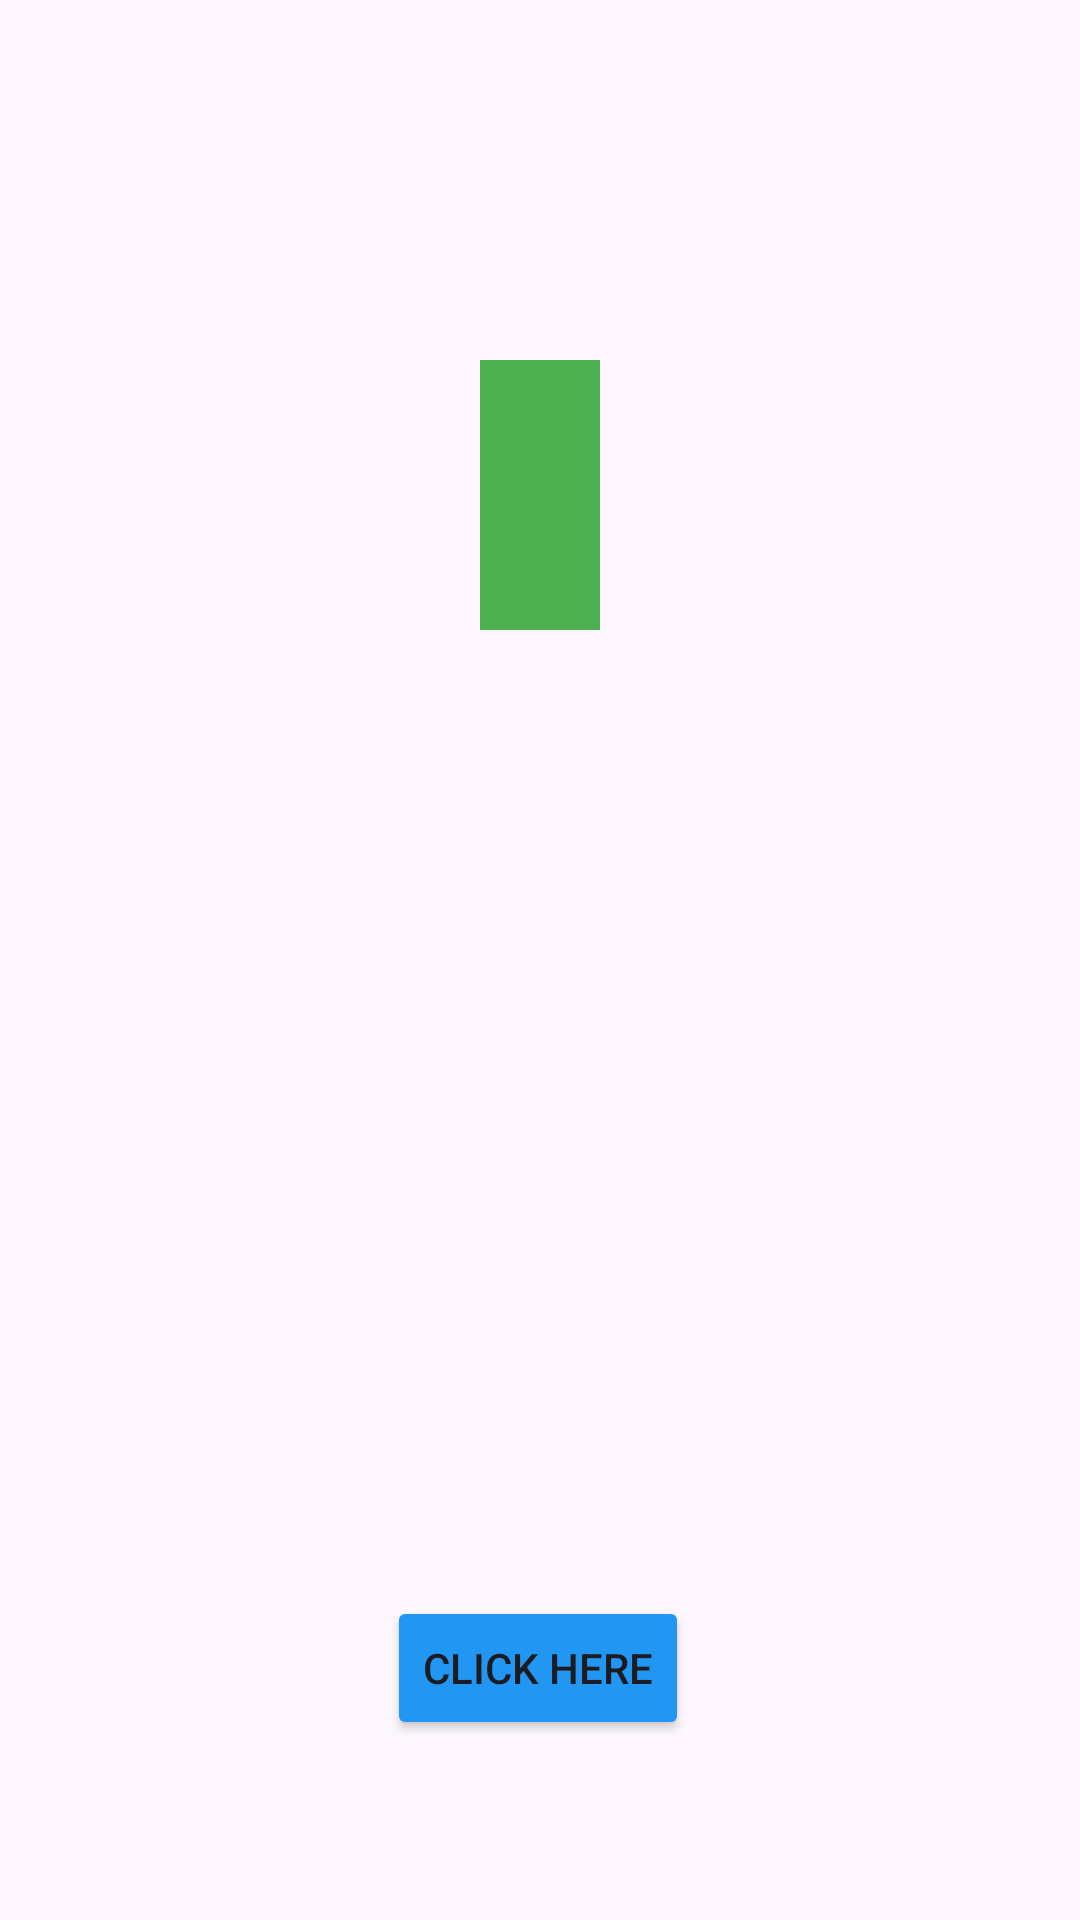

Reconstruct the res/layout file that produces this screen, plus the resources it refers to.
<!-- AndroidManifest.xml: application theme Theme.PIA12AndroidUppgift1Lars -->
<!-- res/layout/fragment_welcome.xml -->
<?xml version="1.0" encoding="utf-8"?>
<androidx.constraintlayout.widget.ConstraintLayout xmlns:android="http://schemas.android.com/apk/res/android"
    xmlns:app="http://schemas.android.com/apk/res-auto"
    xmlns:tools="http://schemas.android.com/tools"
    android:layout_width="match_parent"
    android:layout_height="match_parent"
    tools:context=".WelcomeFragment" >

    <TextView
        android:id="@+id/welcomeText"
        android:layout_width="wrap_content"
        android:layout_height="wrap_content"
        android:layout_marginTop="120dp"
        android:background="#4CAF50"
        android:fontFamily="sans-serif-black"
        android:paddingStart="20dp"
        android:paddingTop="2dp"
        android:paddingEnd="20dp"
        android:paddingBottom="8dp"
        android:textColor="#FFFFFF"
        android:textSize="60sp"
        app:layout_constraintEnd_toEndOf="parent"
        app:layout_constraintStart_toStartOf="parent"
        app:layout_constraintTop_toTopOf="parent"
        tools:text="Welcome" />

    <Button
        android:id="@+id/actionBtn"
        android:layout_width="wrap_content"
        android:layout_height="wrap_content"
        android:layout_marginBottom="60dp"
        android:backgroundTint="#2196F3"
        android:text="Click here"
        app:layout_constraintBottom_toBottomOf="parent"
        app:layout_constraintEnd_toEndOf="parent"
        app:layout_constraintHorizontal_bias="0.498"
        app:layout_constraintStart_toStartOf="parent" />
</androidx.constraintlayout.widget.ConstraintLayout>
<!-- resources referenced by this layout -->
<resources>
  <style name="Theme.PIA12AndroidUppgift1Lars" parent="Base.Theme.PIA12AndroidUppgift1Lars" />
  <style name="Base.Theme.PIA12AndroidUppgift1Lars" parent="Theme.Material3.DayNight.NoActionBar">
          
          
      </style>
</resources>
